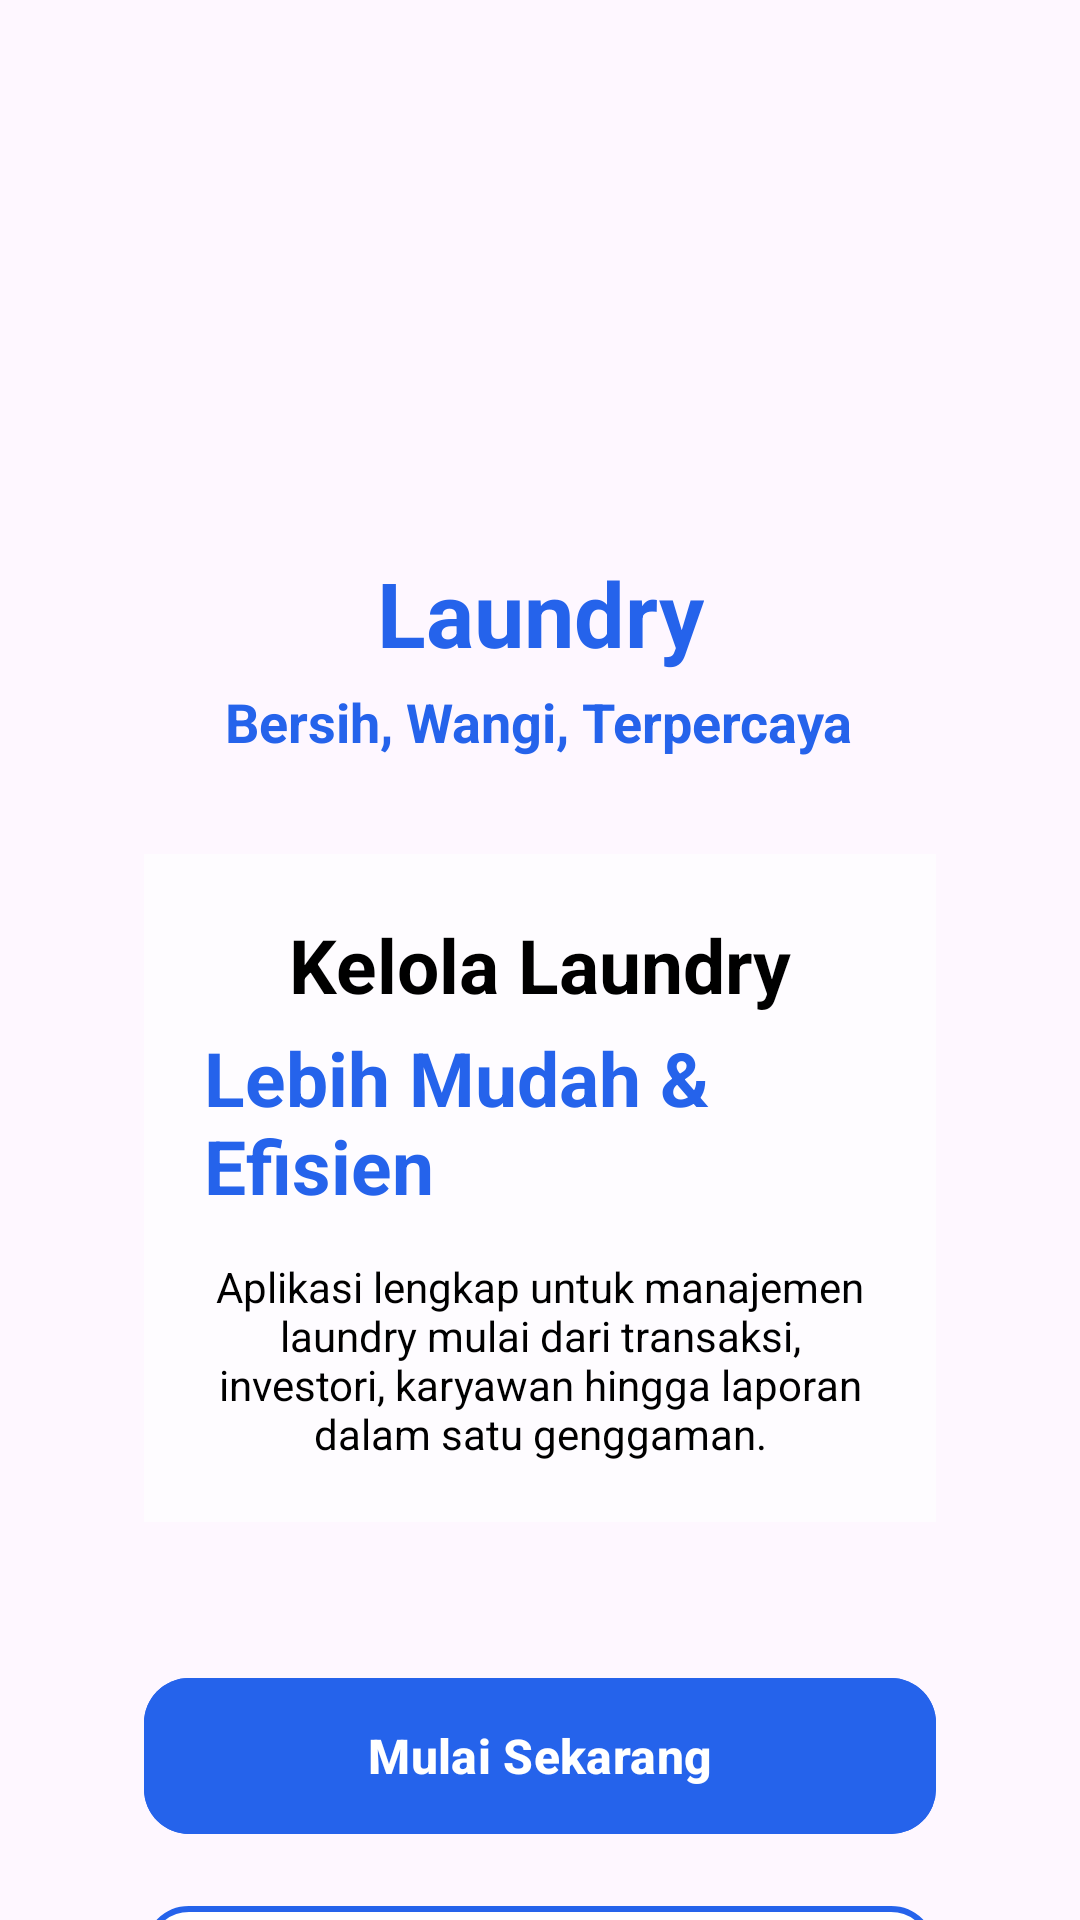

Write the Android layout XML for this screen, with the resource values it uses.
<!-- AndroidManifest.xml: application theme Theme.LaundryApp3469 -->
<!-- res/layout/activity_welcome.xml -->
<?xml version="1.0" encoding="utf-8"?>
<androidx.constraintlayout.widget.ConstraintLayout xmlns:android="http://schemas.android.com/apk/res/android"
    xmlns:app="http://schemas.android.com/apk/res-auto"
    xmlns:tools="http://schemas.android.com/tools"
    android:id="@+id/main"
    android:layout_width="match_parent"
    android:layout_height="match_parent"
    android:background="@drawable/background"
    tools:context=".view.WelcomeActivity">

    <ImageView
        android:id="@+id/imageView2"
        android:layout_width="100dp"
        android:layout_height="100dp"
        android:layout_marginTop="80dp"
        android:src="@drawable/logo_laundry"
        app:layout_constraintEnd_toEndOf="parent"
        app:layout_constraintStart_toStartOf="parent"
        app:layout_constraintTop_toTopOf="parent" />

    <TextView
        android:id="@+id/textView"
        android:layout_width="wrap_content"
        android:layout_height="wrap_content"
        android:layout_marginTop="4dp"
        android:text="Laundry"
        android:textColor="@color/primary_blue"
        android:textSize="30sp"
        android:textStyle="bold"
        app:layout_constraintEnd_toEndOf="parent"
        app:layout_constraintStart_toStartOf="parent"
        app:layout_constraintTop_toBottomOf="@+id/imageView2" />

    <TextView
        android:id="@+id/textView2"
        android:layout_width="wrap_content"
        android:layout_height="wrap_content"
        android:layout_marginTop="4dp"
        android:text="Bersih, Wangi, Terpercaya"
        android:textColor="@color/primary_blue"
        android:textSize="18sp"
        android:textStyle="bold"
        app:layout_constraintEnd_toEndOf="parent"
        app:layout_constraintHorizontal_bias="0.498"
        app:layout_constraintStart_toStartOf="parent"
        app:layout_constraintTop_toBottomOf="@+id/textView"
        tools:ignore="DuplicateIds" />

    <LinearLayout
        android:id="@+id/linearLayout"
        android:layout_width="0dp"
        android:layout_height="wrap_content"
        android:layout_marginStart="48dp"
        android:layout_marginTop="32dp"
        android:layout_marginEnd="48dp"
        android:background="#B3FFFFFF"
        android:gravity="center"
        android:orientation="vertical"
        android:padding="20dp"
        app:layout_constraintBottom_toTopOf="@+id/materialButton4"
        app:layout_constraintEnd_toEndOf="parent"
        app:layout_constraintStart_toStartOf="parent"
        app:layout_constraintTop_toBottomOf="@+id/textView2"
        tools:ignore="MissingConstraints,NotSibling,UnknownId">

        <TextView
            android:id="@+id/textView3"
            android:layout_width="wrap_content"
            android:layout_height="wrap_content"
            android:fontFamily="sans-serif"
            android:text="Kelola Laundry"
            android:textColor="@color/black"
            android:textSize="25sp"
            android:textStyle="bold" />

        <TextView
            android:id="@+id/textView4"
            android:layout_width="wrap_content"
            android:layout_height="wrap_content"
            android:layout_marginTop="4dp"
            android:text="Lebih Mudah &amp; Efisien"
            android:textColor="@color/primary_blue"
            android:textSize="25sp"
            android:textStyle="bold"
            tools:ignore="HardcodedText" />

        <TextView
            android:id="@+id/textView5"
            android:layout_width="match_parent"
            android:layout_height="wrap_content"
            android:layout_marginTop="14dp"
            android:fontFamily="sans-serif"
            android:text="Aplikasi lengkap untuk manajemen laundry mulai dari transaksi, investori, karyawan hingga laporan dalam satu genggaman."
            android:textAlignment="center"
            android:textColor="@color/black" />
    </LinearLayout>

    <com.google.android.material.button.MaterialButton
        android:id="@+id/btnRegristerPage"
        android:layout_width="0dp"
        android:layout_height="60dp"
        android:layout_marginStart="48dp"
        android:layout_marginTop="48dp"
        android:layout_marginEnd="48dp"
        android:backgroundTint="@color/primary_blue"
        android:text="Mulai Sekarang"
        android:textSize="16sp"
        android:textStyle="bold"
        app:cornerRadius="15dp"
        app:layout_constraintEnd_toEndOf="parent"
        app:layout_constraintHorizontal_bias="0.492"
        app:layout_constraintStart_toStartOf="parent"
        app:layout_constraintTop_toBottomOf="@+id/linearLayout" />

    <com.google.android.material.button.MaterialButton
        android:id="@+id/btnLoginPage"
        android:layout_width="0dp"
        android:layout_height="60dp"
        android:layout_marginStart="48dp"
        android:layout_marginTop="16dp"
        android:layout_marginEnd="48dp"
        android:backgroundTint="@color/white"
        android:text="Login"
        android:textColor="@color/primary_blue"
        android:textSize="16sp"
        android:textStyle="bold"
        app:cornerRadius="15dp"
        app:layout_constraintEnd_toEndOf="parent"
        app:layout_constraintStart_toStartOf="parent"
        app:layout_constraintTop_toBottomOf="@+id/btnRegristerPage"
        app:strokeColor="@color/primary_blue"
        app:strokeWidth="2dp" />


</androidx.constraintlayout.widget.ConstraintLayout>
<!-- resources referenced by this layout -->
<resources>
  <color name="black">#FF000000</color>
  <color name="primary_blue">#FF2563EB</color>
  <color name="white">#FFFFFFFF</color>
  <style name="Theme.LaundryApp3469" parent="Base.Theme.LaundryApp3469" />
  <style name="Base.Theme.LaundryApp3469" parent="Theme.Material3.DayNight.NoActionBar">
          
          
      </style>
</resources>
